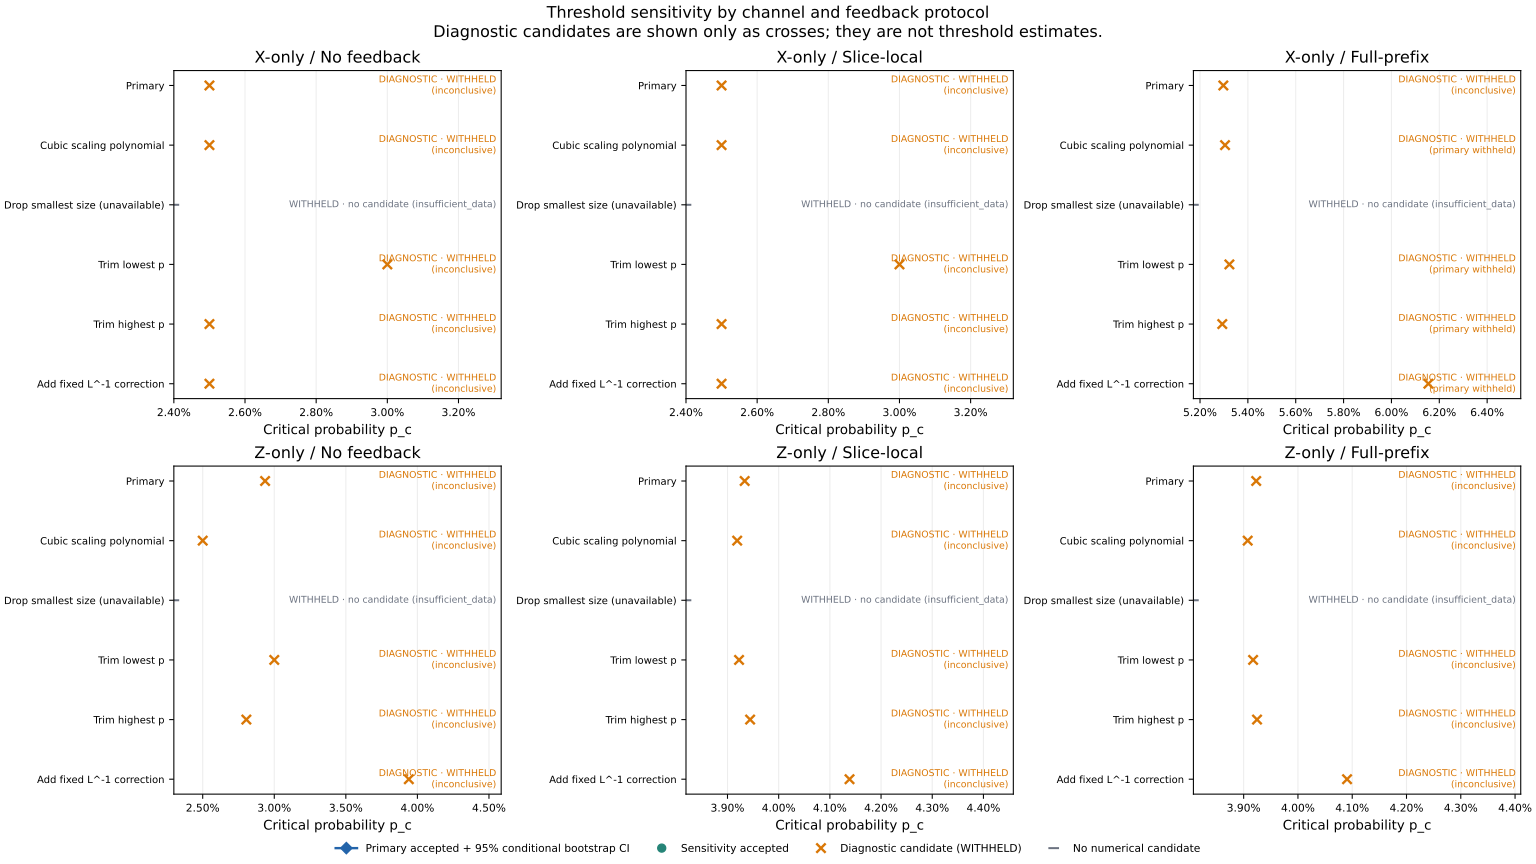

The table this chart was drawn from, first rows:
fit_key, channel, protocol, name, p_min, p_max, min_size, degree, correction_omega, status, pc, nu, diagnostic
x_only/none, x_only, none, cubic, 0.025, 0.08, 5, 3, , inconclusive, , , missing adjacent-size crossings for [(5,…
x_only/none, x_only, none, min_size_unavailable, 0.025, 0.08, 11, 2, , insufficient_data, , , need at least four sizes in the fit wind…
x_only/none, x_only, none, trim_lowest_p, 0.03, 0.08, 5, 2, , inconclusive, , , missing adjacent-size crossings for [(5,…
x_only/none, x_only, none, trim_highest_p, 0.025, 0.07, 5, 2, , inconclusive, , , missing adjacent-size crossings for [(5,…
x_only/none, x_only, none, fixed_L_inverse_correction, 0.025, 0.08, 5, 2, 1.0, inconclusive, , , missing adjacent-size crossings for [(5,…
x_only/slice_local, x_only, slice_local, cubic, 0.025, 0.08, 5, 3, , inconclusive, , , parameter bound reached: pc; fitted fail…
x_only/slice_local, x_only, slice_local, min_size_unavailable, 0.025, 0.08, 11, 2, , insufficient_data, , , need at least four sizes in the fit wind…
x_only/slice_local, x_only, slice_local, trim_lowest_p, 0.03, 0.08, 5, 2, , inconclusive, , , parameter bound reached: pc; fitted fail…
x_only/slice_local, x_only, slice_local, trim_highest_p, 0.025, 0.07, 5, 2, , inconclusive, , , parameter bound reached: pc; fitted fail…
x_only/slice_local, x_only, slice_local, fixed_L_inverse_correction, 0.025, 0.08, 5, 2, 1.0, inconclusive, , , parameter bound reached: pc; fitted fail…
x_only/full_prefix, x_only, full_prefix, cubic, 0.025, 0.08, 5, 3, , ok, 0.05305, 1.515, 
x_only/full_prefix, x_only, full_prefix, min_size_unavailable, 0.025, 0.08, 11, 2, , insufficient_data, , , need at least four sizes in the fit wind…
x_only/full_prefix, x_only, full_prefix, trim_lowest_p, 0.03, 0.08, 5, 2, , ok, 0.05323, 1.325, 
x_only/full_prefix, x_only, full_prefix, trim_highest_p, 0.025, 0.07, 5, 2, , ok, 0.05293, 1.419, 
x_only/full_prefix, x_only, full_prefix, fixed_L_inverse_correction, 0.025, 0.08, 5, 2, 1.0, ok, 0.06154, 1.767, 
z_only/none, z_only, none, cubic, 0.025, 0.045, 9, 3, , inconclusive, , , parameter bound reached: pc; fitted fail…
z_only/none, z_only, none, min_size_unavailable, 0.025, 0.045, 21, 2, , insufficient_data, , , need at least four sizes in the fit wind…
z_only/none, z_only, none, trim_lowest_p, 0.03, 0.045, 9, 2, , inconclusive, , , parameter bound reached: pc; candidate p…
z_only/none, z_only, none, trim_highest_p, 0.025, 0.04, 9, 2, , inconclusive, , , parameter bound reached: nu
z_only/none, z_only, none, fixed_L_inverse_correction, 0.025, 0.045, 9, 2, 1.0, inconclusive, , , parameter bound reached: nu; fitted fail…
z_only/slice_local, z_only, slice_local, cubic, 0.025, 0.045, 9, 3, , inconclusive, , , missing adjacent-size crossings for [(13…
z_only/slice_local, z_only, slice_local, min_size_unavailable, 0.025, 0.045, 21, 2, , insufficient_data, , , need at least four sizes in the fit wind…
z_only/slice_local, z_only, slice_local, trim_lowest_p, 0.03, 0.045, 9, 2, , inconclusive, , , missing adjacent-size crossings for [(13…
z_only/slice_local, z_only, slice_local, trim_highest_p, 0.025, 0.04, 9, 2, , inconclusive, , , missing adjacent-size crossings for [(13…
z_only/slice_local, z_only, slice_local, fixed_L_inverse_correction, 0.025, 0.045, 9, 2, 1.0, inconclusive, , , missing adjacent-size crossings for [(13…
z_only/full_prefix, z_only, full_prefix, cubic, 0.025, 0.045, 9, 3, , inconclusive, , , missing adjacent-size crossings for [(17…
z_only/full_prefix, z_only, full_prefix, min_size_unavailable, 0.025, 0.045, 21, 2, , insufficient_data, , , need at least four sizes in the fit wind…
z_only/full_prefix, z_only, full_prefix, trim_lowest_p, 0.03, 0.045, 9, 2, , inconclusive, , , missing adjacent-size crossings for [(17…
z_only/full_prefix, z_only, full_prefix, trim_highest_p, 0.025, 0.04, 9, 2, , inconclusive, , , missing adjacent-size crossings for [(17…
z_only/full_prefix, z_only, full_prefix, fixed_L_inverse_correction, 0.025, 0.045, 9, 2, 1.0, inconclusive, , , missing adjacent-size crossings for [(17…
